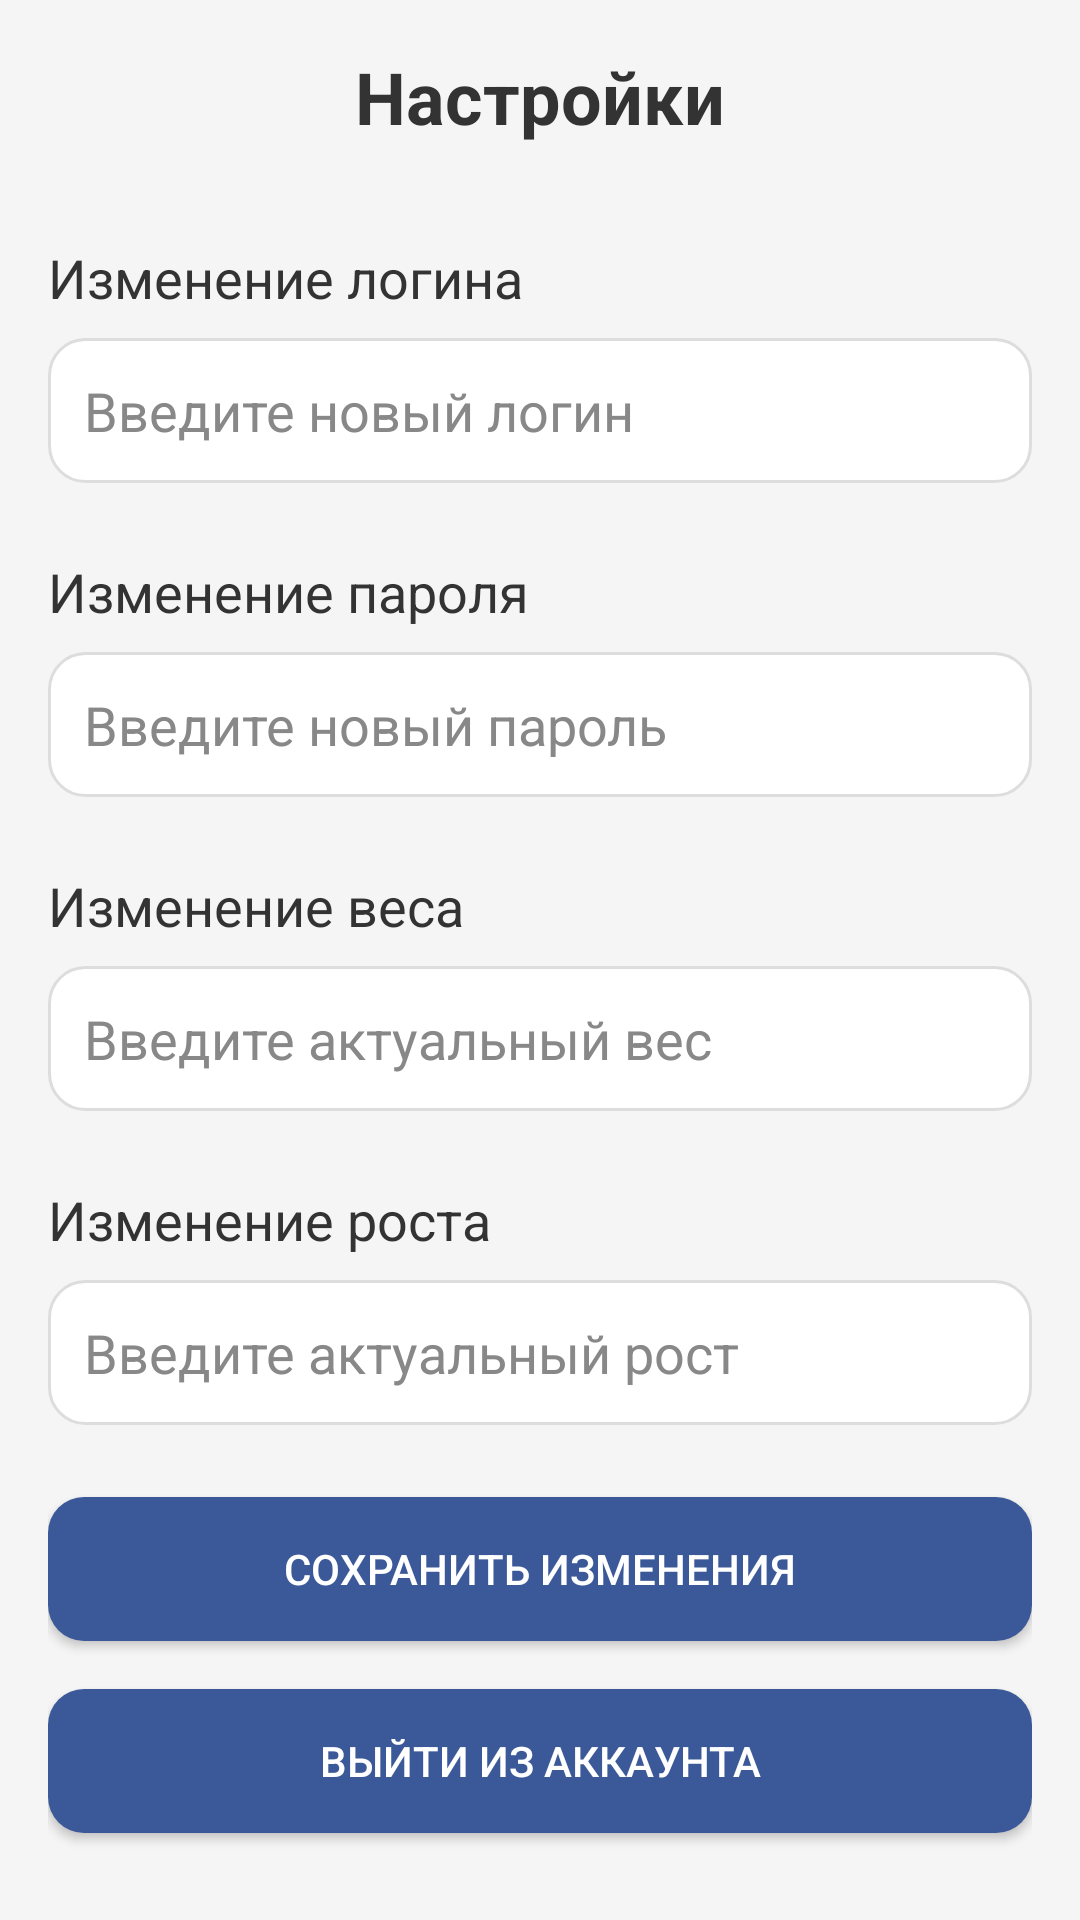

Reconstruct the res/layout file that produces this screen, plus the resources it refers to.
<!-- AndroidManifest.xml: application theme Theme.Blinchik -->
<!-- res/layout/activity_settings.xml -->
<?xml version="1.0" encoding="utf-8"?>
<RelativeLayout xmlns:android="http://schemas.android.com/apk/res/android"
    android:layout_width="match_parent"
    android:layout_height="match_parent"
    android:padding="16dp"
    android:background="@color/backgroundColor">

    <TextView
        android:id="@+id/textViewTitle"
        android:layout_width="wrap_content"
        android:layout_height="wrap_content"
        android:text="Настройки"
        android:textSize="24sp"
        android:textStyle="bold"
        android:layout_centerHorizontal="true"
        android:textColor="@color/textColor" />

    <TextView
        android:id="@+id/textViewChangeLogin"
        android:layout_width="wrap_content"
        android:layout_height="wrap_content"
        android:layout_below="@id/textViewTitle"
        android:layout_marginTop="32dp"
        android:text="Изменение логина"
        android:textSize="18sp"
        android:textColor="@color/textColor" />

    <EditText
        android:id="@+id/editTextNewLogin"
        android:layout_width="match_parent"
        android:layout_height="wrap_content"
        android:layout_below="@id/textViewChangeLogin"
        android:layout_marginTop="8dp"
        android:hint="Введите новый логин"
        android:inputType="textPersonName"
        android:padding="12dp"
        android:background="@drawable/rounded_edittext_background"
        android:textColorHint="@color/hintColor"
        android:textColor="@color/textColor" />

    <TextView
        android:id="@+id/textViewChangePassword"
        android:layout_width="wrap_content"
        android:layout_height="wrap_content"
        android:layout_below="@id/editTextNewLogin"
        android:layout_marginTop="24dp"
        android:text="Изменение пароля"
        android:textSize="18sp"
        android:textColor="@color/textColor" />

    <EditText
        android:id="@+id/editTextNewPassword"
        android:layout_width="match_parent"
        android:layout_height="wrap_content"
        android:layout_below="@id/textViewChangePassword"
        android:layout_marginTop="8dp"
        android:hint="Введите новый пароль"
        android:inputType="textPassword"
        android:padding="12dp"
        android:background="@drawable/rounded_edittext_background"
        android:textColorHint="@color/hintColor"
        android:textColor="@color/textColor" />

    <TextView
        android:id="@+id/textViewChangeWeight"
        android:layout_width="wrap_content"
        android:layout_height="wrap_content"
        android:layout_below="@id/editTextNewPassword"
        android:layout_marginTop="24dp"
        android:text="Изменение веса"
        android:textSize="18sp"
        android:textColor="@color/textColor" />

    <EditText
        android:id="@+id/editTextNewWeight"
        android:layout_width="match_parent"
        android:layout_height="wrap_content"
        android:layout_below="@id/textViewChangeWeight"
        android:layout_marginTop="8dp"
        android:hint="Введите актуальный вес"
        android:inputType="numberDecimal"
        android:padding="12dp"
        android:background="@drawable/rounded_edittext_background"
        android:textColorHint="@color/hintColor"
        android:textColor="@color/textColor" />

    <TextView
        android:id="@+id/textViewChangeHeight"
        android:layout_width="wrap_content"
        android:layout_height="wrap_content"
        android:layout_below="@id/editTextNewWeight"
        android:layout_marginTop="24dp"
        android:text="Изменение роста"
        android:textSize="18sp"
        android:textColor="@color/textColor" />

    <EditText
        android:id="@+id/editTextNewHeight"
        android:layout_width="match_parent"
        android:layout_height="wrap_content"
        android:layout_below="@id/textViewChangeHeight"
        android:layout_marginTop="8dp"
        android:hint="Введите актуальный рост"
        android:inputType="numberDecimal"
        android:padding="12dp"
        android:background="@drawable/rounded_edittext_background"
        android:textColorHint="@color/hintColor"
        android:textColor="@color/textColor" />

    <Button
        android:id="@+id/buttonSaveChanges"
        android:layout_width="match_parent"
        android:layout_height="wrap_content"
        android:layout_below="@id/editTextNewHeight"
        android:layout_marginTop="24dp"
        android:text="Сохранить изменения"
        android:textColor="@color/white"
        android:background="@drawable/rounded_button_background" />

    <Button
        android:id="@+id/buttonLogout"
        android:layout_width="match_parent"
        android:layout_height="wrap_content"
        android:layout_below="@id/buttonSaveChanges"
        android:layout_marginTop="16dp"
        android:text="Выйти из аккаунта"
        android:textColor="@color/white"
        android:background="@drawable/rounded_button_background" />
</RelativeLayout>
<!-- resources referenced by this layout -->
<resources>
  <color name="backgroundColor">#F5F5F5</color>
  <color name="hintColor">#888888</color>
  <color name="textColor">#333333</color>
  <color name="white">#FFFFFFFF</color>
  <!-- drawable rounded_button_background (drawable) -->
  <?xml version="1.0" encoding="utf-8"?>
  <shape xmlns:android="http://schemas.android.com/apk/res/android">
      <solid android:color="@color/primaryColor"/>
      <corners android:radius="12dp"/>
  </shape>
  <!-- drawable rounded_edittext_background (drawable) -->
  <?xml version="1.0" encoding="utf-8"?>
  <shape xmlns:android="http://schemas.android.com/apk/res/android">
      <solid android:color="#FFFFFF" />
      <corners android:radius="12dp" />
      <padding
          android:bottom="4dp"
          android:left="8dp"
          android:right="8dp"
          android:top="4dp" />
      <stroke
          android:width="1dp"
          android:color="#DDDDDD" />
  </shape>
  <style name="Theme.Blinchik" parent="Base.Theme.Blinchik" />
  <color name="primaryColor">#3B5998</color>
  <style name="Base.Theme.Blinchik" parent="Theme.Material3.DayNight.NoActionBar">
          
          
      </style>
</resources>
